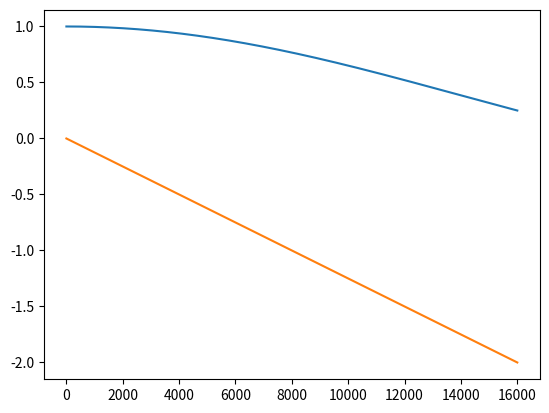

Python code for this plot:
import numpy as np
import matplotlib.pyplot as plt


def freq_res(a, b, fs):
    omega = np.arange(0, fs)/fs
    F = omega.size
    N = a.size
    M = b.size
    H = np.zeros(F, dtype=np.complex128)

    for f, o in enumerate(omega):
        a_sum = 1 + 0j
        b_sum = 0 + 0j
        for k1 in np.arange(1, N):
            a_sum = a_sum + a[k1]*np.exp(-1j*o*k1)
        for k2 in range(M):
            b_sum = b_sum + b[k2]*np.exp(-1j*o*k2)
        H[f] = b_sum/a_sum
    return H


fs = 16000
b = np.array([0.2, 0.2, 0.2, 0.2, 0.2], dtype=np.complex128)
a = np.array([0, 0], dtype=np.complex128)

H = freq_res(a, b, fs)

plt.plot(np.abs(H))
# plt.plot(20*np.log10(np.abs(H)))
plt.show()

plt.plot(np.angle(H))
# plt.plot(20*np.log10(np.angle(H)))
plt.show()
